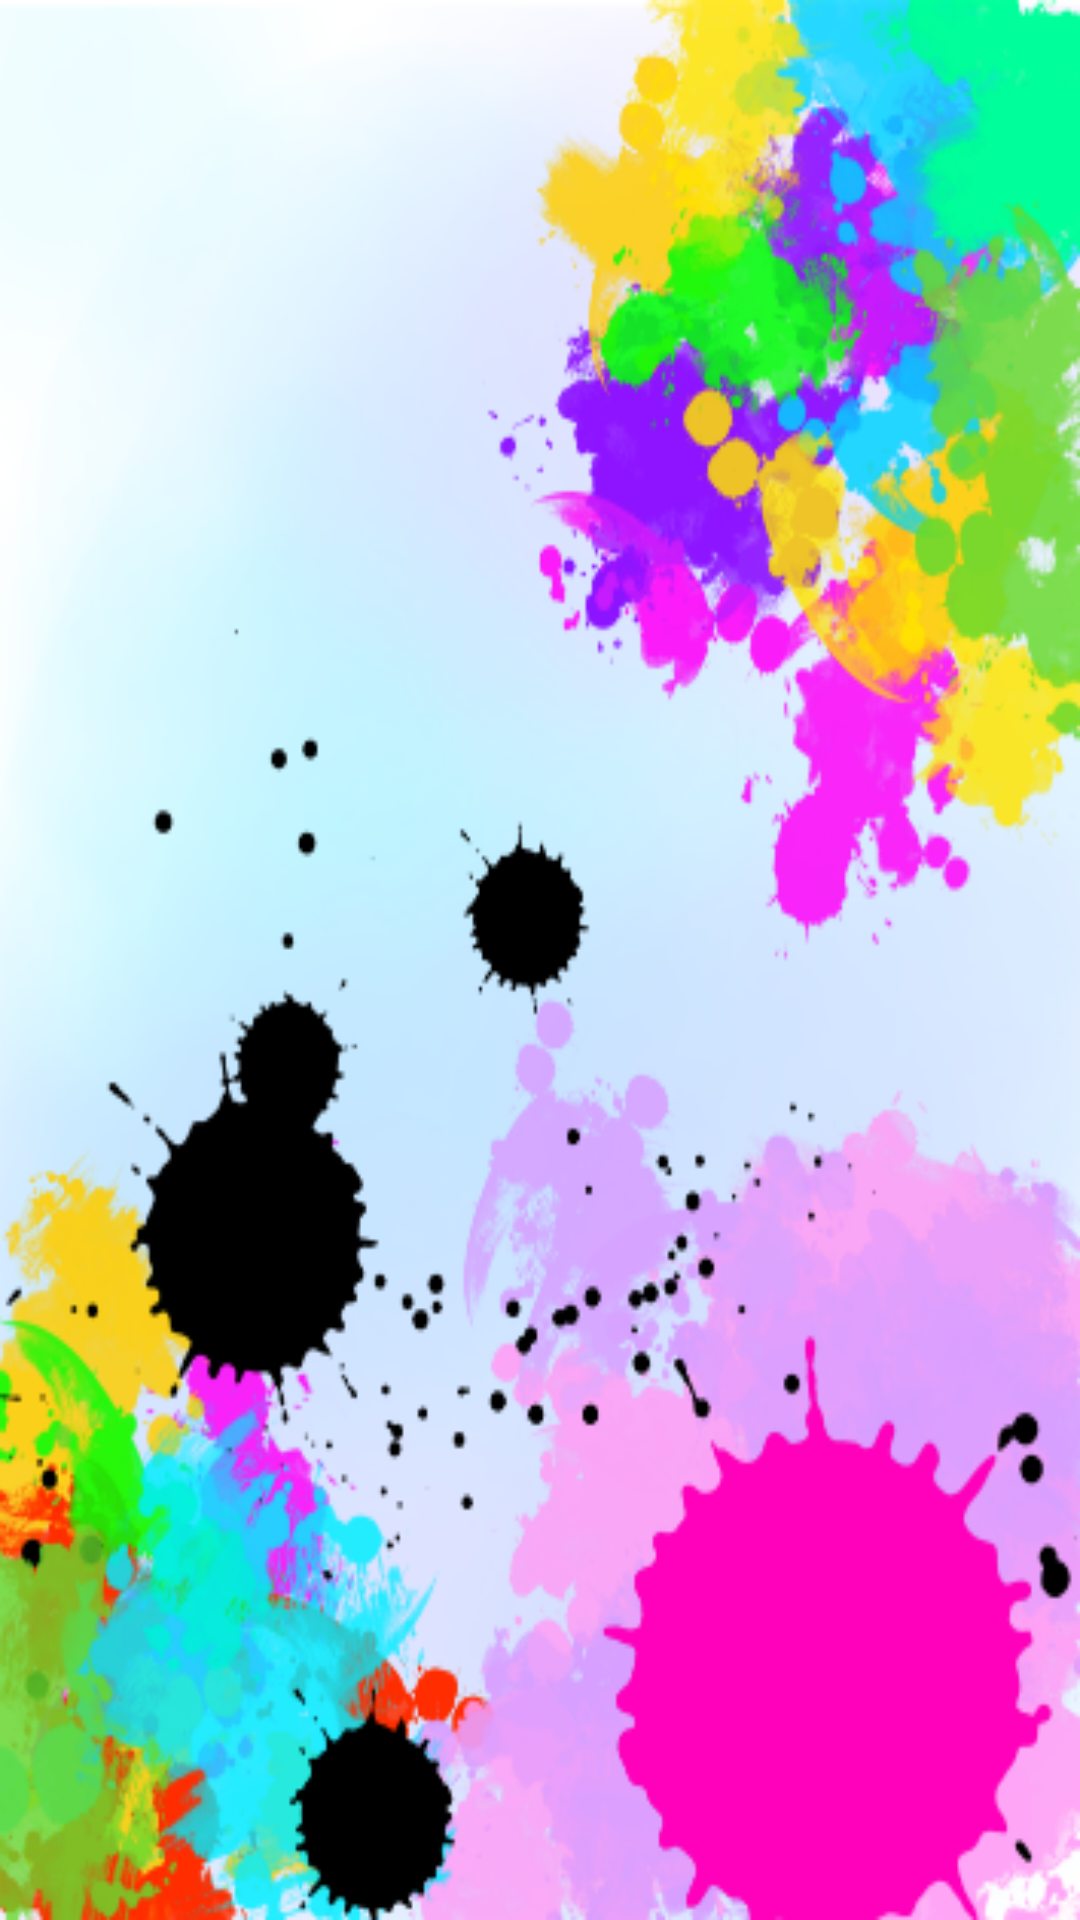

Reconstruct the res/layout file that produces this screen, plus the resources it refers to.
<!-- AndroidManifest.xml: application theme AppTheme -->
<!-- res/layout/activity_pet.xml -->
<LinearLayout xmlns:android="http://schemas.android.com/apk/res/android"
    xmlns:tools="http://schemas.android.com/tools"
    android:layout_width="match_parent"
    android:layout_height="match_parent"
    android:background="@drawable/monsterbackground"
    android:orientation="vertical"
   >

    <LinearLayout

        android:layout_width="fill_parent"
        android:layout_height="30dp">

    </LinearLayout>
    <GridView
        android:id="@+id/gridView"
        android:layout_width="fill_parent"
        android:layout_height="wrap_content"
        android:layout_margin="5dp"
        android:columnWidth="100dp"
        android:gravity="center"
        android:numColumns="2"
        android:verticalSpacing="5dp"
        android:drawSelectorOnTop="true"
        android:stretchMode="columnWidth"
        >
    </GridView>

</LinearLayout>
<!-- resources referenced by this layout -->
<resources>
  <!-- drawable monsterbackground: png bitmap (drawable, 185731 bytes) -->
  <style name="AppTheme" parent="Theme.AppCompat.Light.DarkActionBar" />
</resources>
